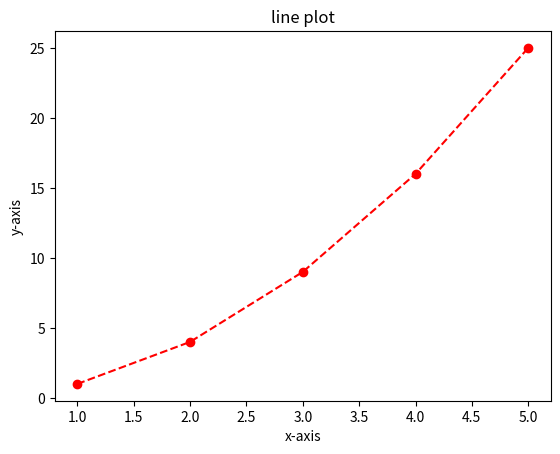
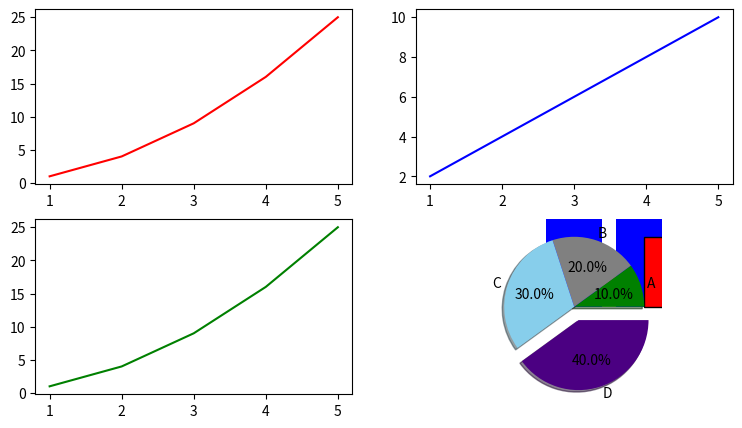

Python code for these plots, in order:
import pandas as pad
import matplotlib.pyplot as plt

#creating a line plot
x=[1,2,3,4,5]
y=[1,4,9,16,25]

plt.plot(x,y,color='red',linestyle='--',marker='o')
plt.xlabel('x-axis')
plt.ylabel('y-axis')
plt.title('line plot')
plt.show()

#multiple plots
x=[1,2,3,4,5]
y1=[1,4,9,16,25]
y2 = [2,4,6,8,10]

plt.figure(figsize=(9,5))
plt.subplot(2,2,1)
plt.plot(x,y1,color='red')

plt.subplot(2,2,2)
plt.plot(x,y2,color='blue')

plt.subplot(2,2,3)
plt.plot(x,y1,color='green')

plt.subplot(2,2,4)
plt.plot(x,y2,color='gray')

plt.show()

# Bar Plots
cate = ['a','b','c','d','e']
val = [2,3,4,5,6]

plt.bar(cate,val,color='blue')
plt.show()

#histograms
data = [1,2,2,3,3,3,4,4,4,4,5,5,5,5,5]
plt.hist(data,bins=5,color='red',edgecolor='black')
plt.show()

#scatterplot
x=[1,2,3,4,5]
y = [2,3,4,5,6]
plt.scatter(x,y,color='pink',marker='*')
plt.show()

#pie chart
labels = ['A','B','C','D']
sizes = [10,20,30,40]
colors = ['green','gray','skyblue','indigo']
explode = (0,0,0,0.2)#move out  specified slice

plt.pie(sizes,explode=explode,labels=labels,colors=colors,autopct='%1.1f%%',shadow=True)
plt.show()